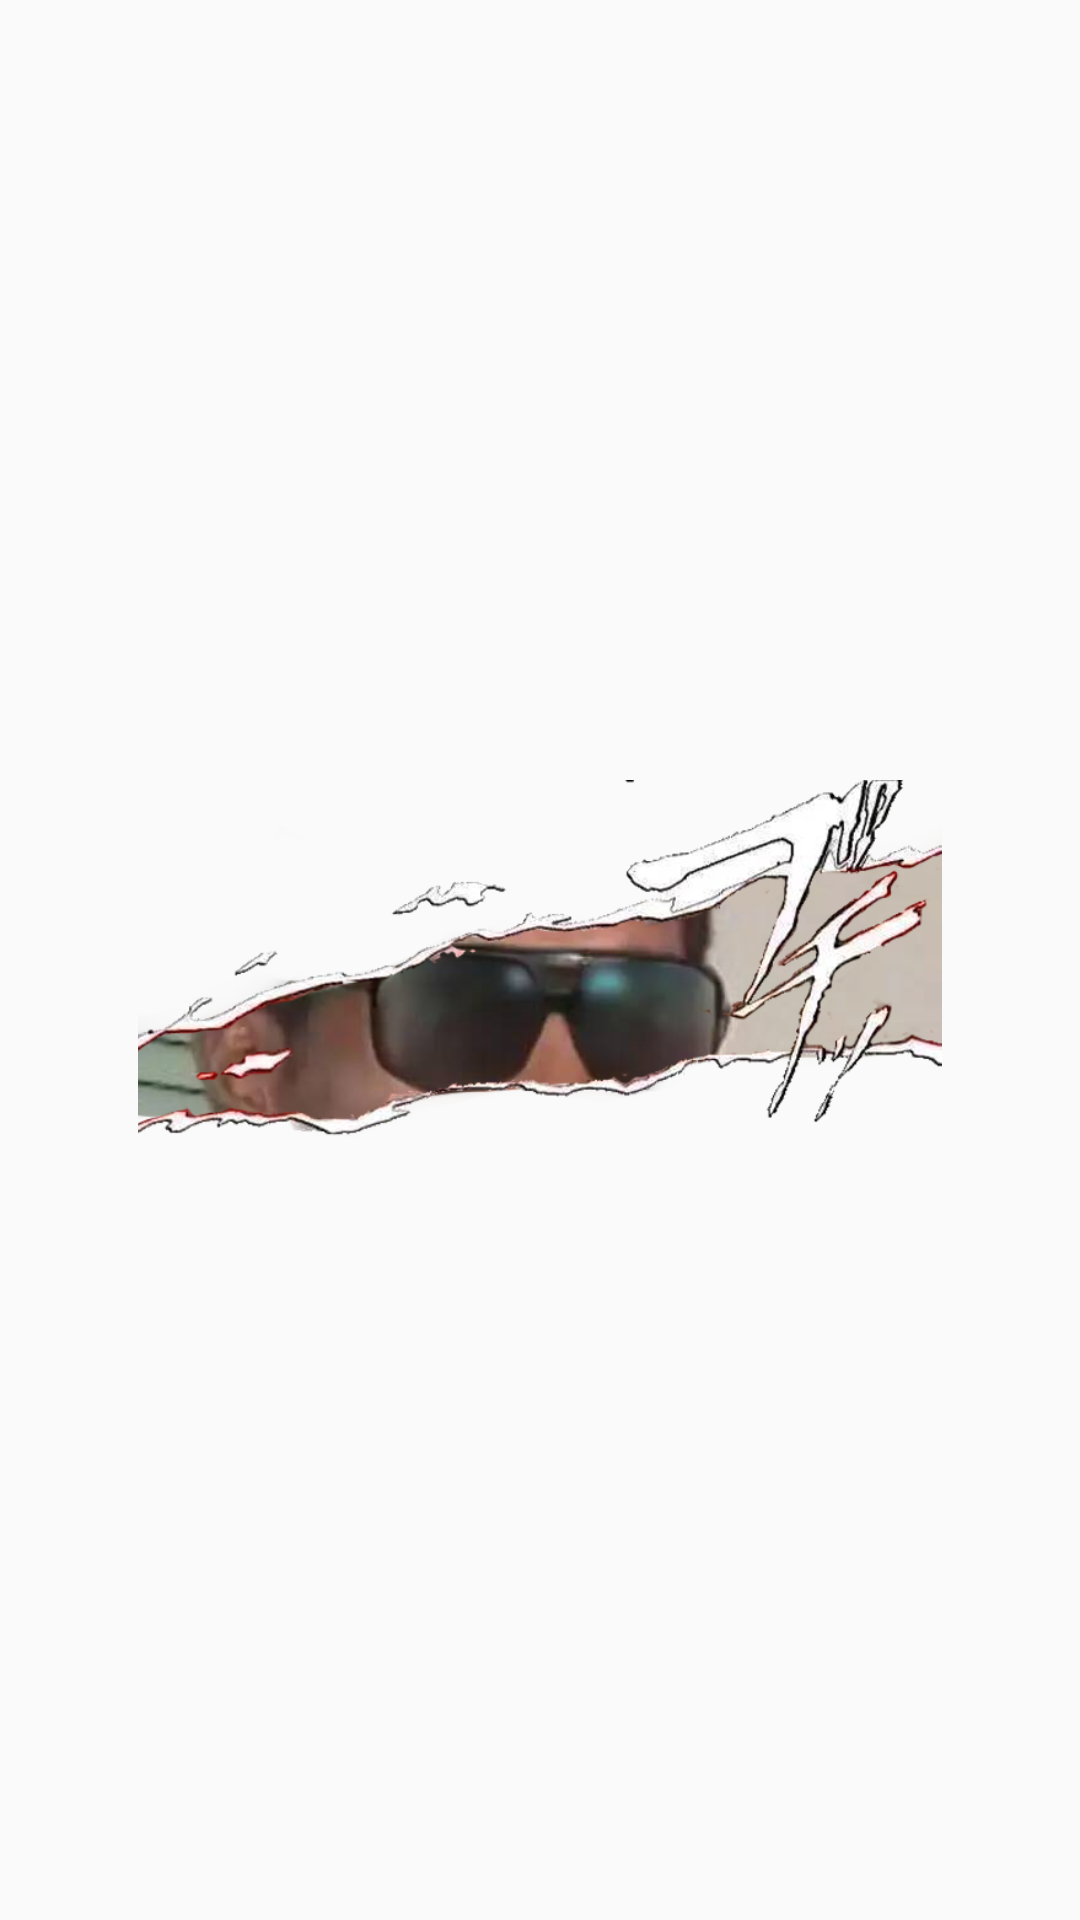

Android layout source for this screen:
<!-- AndroidManifest.xml: application theme Theme.Bobin -->
<!-- res/layout/seibei_weak.xml -->
<?xml version="1.0" encoding="utf-8"?>
<androidx.constraintlayout.widget.ConstraintLayout xmlns:android="http://schemas.android.com/apk/res/android"
    xmlns:app="http://schemas.android.com/apk/res-auto"
    xmlns:tools="http://schemas.android.com/tools"
    android:layout_width="match_parent"
    android:layout_height="match_parent"
    tools:context=".MainActivity"
    >

    <ImageView
        android:id="@+id/imageView3"
        android:layout_width="270dp"
        android:layout_height="120dp"
        android:layout_gravity="center"
        app:layout_constraintBottom_toBottomOf="parent"
        app:layout_constraintEnd_toEndOf="parent"
        app:layout_constraintStart_toStartOf="parent"
        app:layout_constraintTop_toTopOf="parent"
        app:srcCompat="@drawable/senbei_weak"
        />
</androidx.constraintlayout.widget.ConstraintLayout>
<!-- resources referenced by this layout -->
<resources>
  <!-- drawable senbei_weak: png bitmap (drawable, 185834 bytes) -->
  <style name="Theme.Bobin" parent="Theme.MaterialComponents.DayNight.NoActionBar.Bridge">
          
          <item name="colorPrimary">@color/purple_500</item>
          <item name="colorPrimaryVariant">@color/purple_700</item>
          <item name="colorOnPrimary">@color/white</item>
          
          <item name="colorSecondary">@color/teal_200</item>
          <item name="colorSecondaryVariant">@color/teal_700</item>
          <item name="colorOnSecondary">@color/black</item>
          
          <item name="android:statusBarColor">?attr/colorPrimaryVariant</item>
          
      </style>
  <!-- not gathered from this repository: default colours our renderer supplied (Android Studio template values) -->
  <color name="purple_500">#FF6200EE</color>
  <color name="purple_700">#FF3700B3</color>
  <color name="teal_200">#FF03DAC5</color>
  <color name="teal_700">#FF018786</color>
  <color name="black">#FF000000</color>
  <color name="white">#FFFFFFFF</color>
</resources>
